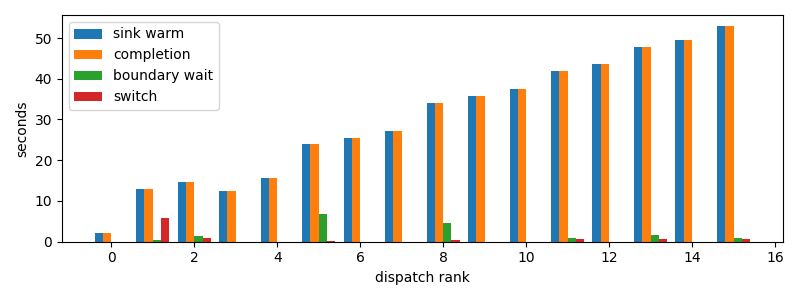

Data behind this chart, as committed beside it:
dispatch_rank, id, action, commit_result, selection_to_stage_start_s, initial_staging_s, final_delta_s, staging_s, first_token_s, sink_warm_s, completion_s, source_boundary_wait_s, switch_downtime_s
0, codex:b759a30c-c03e-8e0e-1900-3ac8dd4c01…, R, committed, 1.523, 0.5864, 0.0, 0.5864, 1.878, 2.11, 2.11, 1.049041748046875e-05, 0.0001199
1, claude:beb7fbf4-6556-b9f2-f2be-d69abc179…, S, committed, 1.591, 5.303, 0.5473, 5.85, 6.884, 13.01, 13.04, 0.3539, 5.794
2, codex:773fe603-6c37-a82b-eb79-8a2c5c0d1c…, S, committed, 2.892, 9.516, 0.9088, 10.43, 12.4, 14.61, 14.62, 1.294, 0.9164
3, codex:fdd895ad-51f8-486e-c57b-0cc8111eee…, R, committed, 3.625, 8.841, 0.0, 8.841, 12.46, 12.47, 12.47, 3.123283386230469e-05, 0.0001671
4, codex:41e93e85-eff7-106f-9736-224049baed…, R, committed, 15.06, 0.4575, 0.0, 0.4575, 15.51, 15.52, 15.52, 2.574920654296875e-05, 0.0001249
5, codex:362639e1-f680-4bda-bd1e-8f149f7717…, R, committed, 16.82, 0.3433, 0.08784, 0.4312, 17.16, 23.97, 23.97, 6.712, 0.08822
6, codex:7de80c9c-04b3-49a8-66a8-dedbd1acb8…, R, committed, 25.3, 0.2161, 0.0, 0.2161, 25.51, 25.51, 25.51, 3.409385681152344e-05, 0.000118
7, codex:c55b5430-f5e1-56b7-a298-2db8c65816…, R, committed, 26.87, 0.2642, 0.0, 0.2642, 27.13, 27.13, 27.13, 3.695487976074219e-05, 0.000392
8, codex:e6744833-786a-9c87-c539-3a40cda506…, R, committed, 28.47, 0.6365, 0.3767, 1.013, 29.1, 33.98, 33.98, 4.498, 0.3777
9, codex:e4fa4daa-9887-f50a-b110-c9378383c7…, R, committed, 35.36, 0.5018, 0.0, 0.5018, 35.86, 35.87, 35.87, 2.288818359375e-05, 0.0005755
10, codex:a9de70aa-f71f-9b95-5469-d6b3ec0b3f…, R, committed, 37.25, 0.3385, 0.0, 0.3385, 37.58, 37.59, 37.59, 3.910064697265625e-05, 0.0003707
11, claude:3ab49446-c806-6a06-d8f3-51d00da9a…, R, committed, 38.9, 1.43, 0.6547, 2.085, 40.32, 42.01, 42.01, 1.026, 0.6552
12, codex:b3070edb-ef84-2a59-177e-4b7291e2ae…, R, committed, 43.31, 0.2693, 0.0, 0.2693, 43.57, 43.58, 43.58, 3.2901763916015625e-05, 0.0003598
13, codex:e717fd54-aecf-8710-559b-8d23833866…, R, committed, 44.86, 0.6483, 0.6273, 1.276, 45.5, 47.67, 47.67, 1.542, 0.6277
14, codex:ae694cc1-4887-7ade-f085-b22a801120…, R, committed, 48.93, 0.6641, 0.0, 0.6641, 49.58, 49.59, 49.59, 6.461143493652344e-05, 0.0001392
15, codex:1db326cd-3c43-ad82-b907-27bc1f12c2…, R, committed, 50.91, 0.6226, 0.5481, 1.171, 51.52, 53, 53, 0.92, 0.5485
